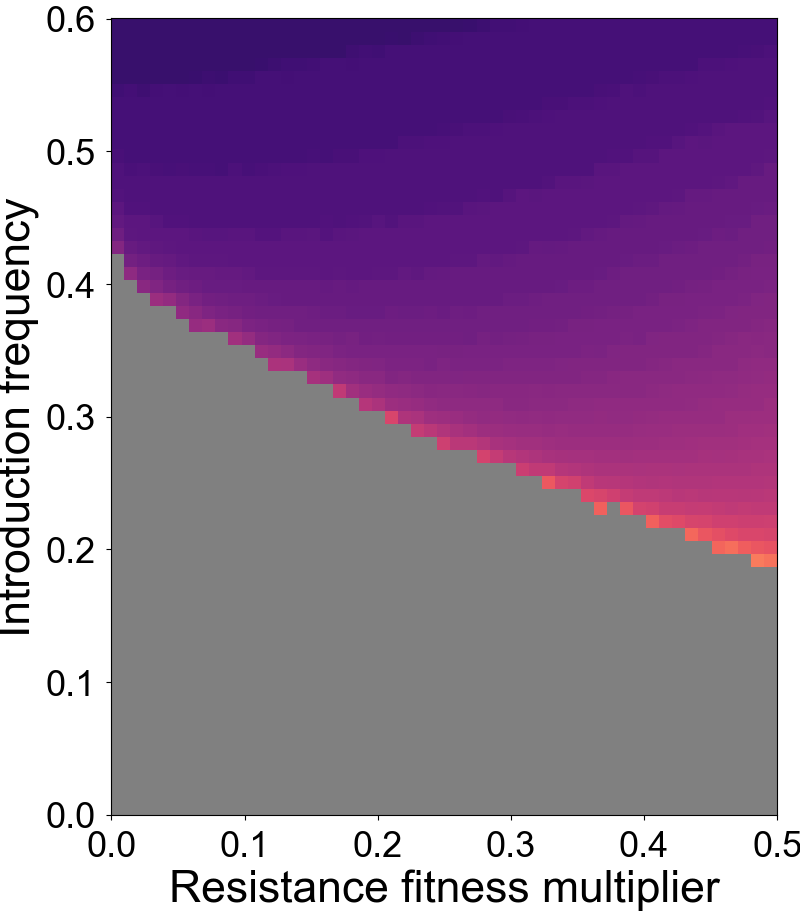

The data file committed next to this chart (first rows):
Resistance Fitness Multiplier, Introduction Frequency, Generations to 99% drive-carrying indivi…
0.0, 0.0, 1000
0.0, 0.01, 1000
0.0, 0.02, 1000
0.0, 0.03, 1000
0.0, 0.04, 1000
0.0, 0.05, 1000
0.0, 0.06, 1000
0.0, 0.07, 1000
0.0, 0.08, 1000
0.0, 0.09, 1000
0.0, 0.1, 1000
0.0, 0.11, 1000
0.0, 0.12, 1000
0.0, 0.13, 1000
0.0, 0.14, 1000
0.0, 0.15, 1000
0.0, 0.16, 1000
0.0, 0.17, 1000
0.0, 0.18, 1000
0.0, 0.19, 1000
0.0, 0.2, 1000
0.0, 0.21, 1000
0.0, 0.22, 1000
0.0, 0.23, 1000
0.0, 0.24, 1000
0.0, 0.25, 1000
0.0, 0.26, 1000
0.0, 0.27, 1000
0.0, 0.28, 1000
0.0, 0.29, 1000
0.0, 0.3, 1000
0.0, 0.31, 1000
0.0, 0.32, 1000
0.0, 0.33, 1000
0.0, 0.34, 1000
0.0, 0.35, 1000
0.0, 0.36, 1000
0.0, 0.37, 1000
0.0, 0.38, 1000
0.0, 0.39, 1000
0.0, 0.4, 1000
0.0, 0.41, 1000
0.0, 0.42, 1000
0.0, 0.43, 11.14
0.0, 0.44, 8.8
0.0, 0.45, 7.5
0.0, 0.46, 7.0
0.0, 0.47, 6.3
0.0, 0.48, 6.0
0.0, 0.49, 6.0
0.0, 0.5, 5.4
0.0, 0.51, 5.0
0.0, 0.52, 5.0
0.0, 0.53, 5.0
0.0, 0.54, 5.0
0.0, 0.55, 4.7
0.0, 0.56, 4.0
0.0, 0.57, 4.0
0.0, 0.58, 4.0
0.0, 0.59, 4.0
... 3,051 more rows
